Labelled photos from "Augmented", an image-classification folder in KunyitAlami/Pembelajaran-mesin-1-dataset. The possible labels are: kosong, penuh, terisi.

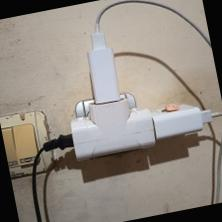
Label: penuh

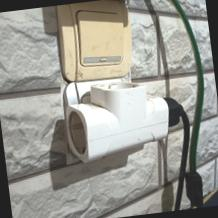
Label: terisi

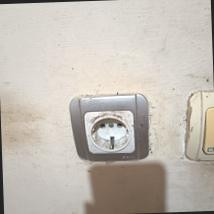
Label: kosong

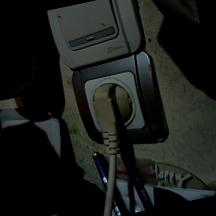
Label: penuh

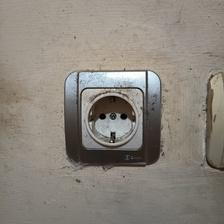
Label: kosong

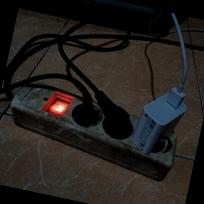
Label: penuh
